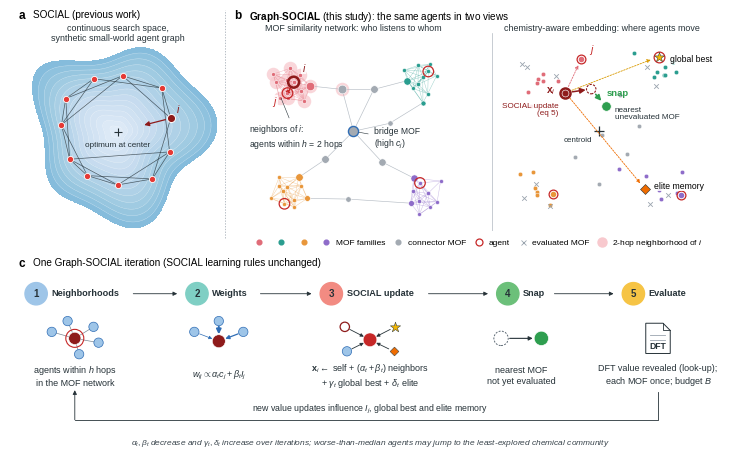

Write Python code to recreate this figure. (Note: this script raises an exception after producing the figure.)
"""Figure 1: how the SOCIAL optimizer is used in this study (method overview, schematic; no result data).

(a) SOCIAL as published: agents in a continuous search space on a synthetic small-world graph.
(b) Graph-SOCIAL: the same agents in two views. Left, the MOF similarity network defines neighborhoods (agents within
    h = 2 hops) and betweenness; right, the chemistry-aware embedding is where the SOCIAL update moves an agent, which
    then snaps to the nearest unevaluated MOF. The update arrow is eq 5 with the default schedules (tau = 0.6).
(c) One Graph-SOCIAL iteration.

    python scripts/make_scheme.py      -> results/figures/F0_graph_social_scheme.{pdf,svg,png}
"""
from pathlib import Path
import matplotlib.font_manager as fm
import numpy as np
import networkx as nx
import matplotlib as mpl
import matplotlib.pyplot as plt
from matplotlib.patches import FancyArrowPatch, Circle, Polygon, Rectangle
from matplotlib.lines import Line2D

FONT = "Liberation Sans" if "Liberation Sans" in {f.name for f in fm.fontManager.ttflist} else "Arial"
mpl.rcParams.update({
    "font.family": FONT, "font.size": 6.5,
    "mathtext.fontset": "custom", "mathtext.rm": FONT,
    "mathtext.it": f"{FONT}:italic", "mathtext.bf": f"{FONT}:bold",
    "pdf.fonttype": 42, "svg.fonttype": "none", "axes.linewidth": 0.5,
})

K = dict(rose="#E06C78", teal="#2A9D8F", orange="#E8963A", purple="#8E6CC9",
         grey="#A3AAB2", red="#C62828", dred="#8E1B1B", dark="#263238",
         green="#2E9E4F", gold="#F2B705", edge="#C9D1D9", blue="#2F6DB5")
COMM = [K["rose"], K["teal"], K["orange"], K["purple"], K["grey"]]
rng = np.random.default_rng(4)

W, H = 7.2, 4.6
fig = plt.figure(figsize=(W, H))


def blank(ax):
    ax.set_xticks([]); ax.set_yticks([])
    for s in ax.spines.values():
        s.set_visible(False)


def arrow(ax, p, q, color, lw=0.8, ls="-", ms=7, style="-|>", sa=2, sb=2,
          z=6, conn="arc3"):
    ax.add_patch(FancyArrowPatch(p, q, arrowstyle=style, mutation_scale=ms,
                 lw=lw, ls=ls, color=color, shrinkA=sa, shrinkB=sb, zorder=z,
                 connectionstyle=conn))


# ======================================================== panel a
top, ht = 0.505, 0.43
axa = fig.add_axes([0.012, top, 0.275, ht]); blank(axa)
th = np.linspace(0, 2 * np.pi, 400)
g = np.linspace(-1.25, 1.25, 500)
X, Y = np.meshgrid(g, g)
R = np.hypot(X, Y); T = np.arctan2(Y, X)
bound = 1.08 + 0.10 * np.sin(3 * T + 0.4) + 0.06 * np.cos(5 * T)
rn = R / bound + 0.06 * np.sin(4 * X) * np.cos(3 * Y)
Z = np.ma.masked_where(rn > 1.0, rn)
axa.contourf(X, Y, Z, levels=np.linspace(0, 1, 16), cmap="Blues",
             vmin=-0.3, vmax=2.6, zorder=0)
axa.contour(X, Y, Z, levels=np.linspace(0, 1, 16), colors="white",
            linewidths=0.3, alpha=0.6, zorder=1)
axa.plot(0, 0, "+", color=K["dark"], ms=6, mew=0.8, zorder=2)
axa.text(0, -0.13, "optimum at center", ha="center", va="top", fontsize=5.9,
         color=K["dark"], zorder=2)
n = 11
ws = nx.watts_strogatz_graph(n, 4, 0.3, seed=2)
ang = np.linspace(0, 2 * np.pi, n, endpoint=False) + 0.25
pa = {k: np.array([0.72 * np.cos(a), 0.72 * np.sin(a)]) +
      rng.normal(0, 0.04, 2) for k, a in enumerate(ang)}
for u, v in ws.edges():
    axa.plot(*zip(pa[u], pa[v]), color=K["dark"], lw=0.5, alpha=0.75, zorder=3)
for k, p in pa.items():
    axa.scatter(*p, s=20, color="#E53935", ec="white", lw=0.6, zorder=4)
ia = 0
axa.scatter(*pa[ia], s=34, color=K["dred"], ec="white", lw=0.7, zorder=5)
arrow(axa, pa[ia], pa[ia] * 0.45, K["dred"], lw=0.9, sa=4)
axa.text(pa[ia][0] + 0.06, pa[ia][1] + 0.07, r"$i$", fontsize=7.5,
         color=K["dred"])
axa.set_xlim(-1.25, 1.25); axa.set_ylim(-1.25, 1.25); axa.set_aspect("equal")
fig.text(0.012, 0.985, "a", fontsize=8.5, fontweight="bold", va="top")
fig.text(0.032, 0.985, "SOCIAL (previous work)", fontsize=7.2, va="top")
fig.text(0.15, 0.955, "continuous search space,\nsynthetic small-world agent graph",
         fontsize=6.4, ha="center", va="top", color=K["dark"], linespacing=1.15)

fig.lines.append(Line2D([0.298, 0.298], [0.49, 0.985], transform=fig.transFigure,
                        ls=(0, (2, 2)), lw=0.5, color="#9AA4AE"))

# ======================================================== MOF pool
# community centres in network view and embedding view (deliberately different)
net_c = [(-0.55, 0.45), (0.6, 0.5), (-0.58, -0.5), (0.6, -0.52)]
emb_c = [(-0.5, 0.45), (0.5, 0.55), (-0.55, -0.5), (0.58, -0.5)]
sizes = [12, 11, 11, 10]
P_net, P_emb, comm = [], [], []
for c in range(4):
    m = sizes[c]; kk = np.arange(m) + 0.5
    rr = 0.19 * np.sqrt(kk / m); aa = kk * 2.39996 + c
    base = np.c_[rr * np.cos(aa), rr * np.sin(aa)] + rng.normal(0, 0.018, (m, 2))
    P_net.append(np.array(net_c[c]) + base)
    P_emb.append(np.array(emb_c[c]) + rng.normal(0, 0.14, (sizes[c], 2)))
    comm += [c] * sizes[c]
# grey connector MOFs (between families)
conn_net = np.array([[-0.1, 0.42], [0.18, 0.42], [0.0, 0.05], [-0.25, -0.2],
                     [0.25, -0.22], [-0.05, -0.55], [0.32, 0.12]])
conn_emb = np.array([[-0.12, 0.30], [0.12, 0.38], [0.02, 0.02], [-0.22, -0.18],
                     [0.24, -0.15], [0.0, -0.42], [0.35, 0.1]])
P_net.append(conn_net); P_emb.append(conn_emb); comm += [4] * len(conn_net)
Pn = np.vstack(P_net); Pe = np.vstack(P_emb); comm = np.array(comm)
N = len(comm)
starts = np.cumsum([0] + sizes)
cidx = list(range(starts[4], N))

G = nx.Graph(); G.add_nodes_from(range(N))
for a in range(N):
    for b in range(a + 1, N):
        if comm[a] == comm[b] < 4 and np.linalg.norm(Pn[a] - Pn[b]) < 0.24:
            G.add_edge(a, b)


def nearest(c, p):
    idx = [k for k in range(N) if comm[k] == c]
    return idx[int(np.argmin([np.linalg.norm(Pn[k] - p) for k in idx]))]


hub = cidx[2]
links = [(cidx[0], nearest(0, conn_net[0])), (cidx[0], cidx[1]),
         (cidx[1], nearest(1, conn_net[1])), (cidx[0], hub), (cidx[1], hub),
         (hub, cidx[3]), (hub, cidx[4]), (cidx[3], nearest(2, conn_net[3])),
         (cidx[4], nearest(3, conn_net[4])), (cidx[5], nearest(2, conn_net[5])),
         (cidx[5], nearest(3, conn_net[5])), (hub, cidx[6]),
         (cidx[6], nearest(1, conn_net[6]))]
G.add_edges_from(links)
btw = nx.betweenness_centrality(G)
bmax = max(btw.values())

# agents: two in rose (i and a 2-hop neighbour j), one per other family
rose = [k for k in range(N) if comm[k] == 0]
i_ag = rose[int(np.argmax([G.degree(k) for k in rose]))]
hop1 = set(G.neighbors(i_ag))
hop2 = set(nx.single_source_shortest_path_length(G, i_ag, cutoff=2))
j_ag = [k for k in hop2 if k != i_ag and comm[k] == 0 and k not in hop1]
j_ag = j_ag[0] if j_ag else sorted(hop1)[0]
others = [starts[1] + 2, starts[2] + 3, starts[3] + 4]
agents = [i_ag, j_ag] + others

# ======================================================== panel b, network
axn = fig.add_axes([0.312, top, 0.33, ht]); blank(axn)
for k in hop2:
    axn.scatter(*Pn[k], s=95, color="#F8C9CE", lw=0, alpha=0.75, zorder=0)
for u, v in G.edges():
    cross = comm[u] != comm[v] or comm[u] == 4
    axn.plot(*zip(Pn[u], Pn[v]), color="#AEB6BF" if cross else COMM[comm[u]],
             lw=0.45 if cross else 0.35, alpha=0.9 if cross else 0.45, zorder=1)
for k in range(N):
    axn.scatter(*Pn[k], s=8 + 45 * btw[k] / bmax, color=COMM[comm[k]],
                ec="white", lw=0.4, zorder=2)
axn.scatter(*Pn[hub], s=8 + 45, color=K["grey"], ec=K["blue"], lw=1.0, zorder=3)
for a in agents:
    axn.scatter(*Pn[a], s=58, facecolor="none", ec=K["red"], lw=0.9, zorder=4)
axn.scatter(*Pn[i_ag], s=62, facecolor="none", ec=K["dred"], lw=1.8, zorder=5)
axn.text(Pn[i_ag][0] + 0.07, Pn[i_ag][1] + 0.09, r"$i$", fontsize=7.5,
         color=K["dred"], zorder=6, bbox=dict(fc="white", ec="none", alpha=0.85, pad=0.3))
axn.text(Pn[j_ag][0] - 0.09, Pn[j_ag][1] - 0.02, r"$j$", fontsize=7.5,
         color=K["red"], ha="right", va="top", zorder=6, bbox=dict(fc="white", ec="none", alpha=0.85, pad=0.3))
arrow(axn, Pn[j_ag], Pn[i_ag], K["red"], lw=0.7, ls=(0, (2, 1.5)), ms=6,
      sa=4, sb=5)
axn.annotate("bridge MOF\n(high $c_j$)", xy=Pn[hub], xytext=(0.18, -0.02),
             fontsize=6.2, ha="left", va="center", color=K["dark"],
             arrowprops=dict(arrowstyle="-", lw=0.4, color=K["dark"],
                             shrinkB=4))
axn.annotate("neighbors of $i$:\nagents within $h$ = 2 hops", xy=Pn[i_ag] + [-0.12, -0.12],
             xytext=(-0.92, 0.12), fontsize=6.2, ha="left", va="top", color=K["dark"],
             arrowprops=dict(arrowstyle="-", lw=0.4, color=K["dark"]))
axn.set_xlim(-0.92, 0.92); axn.set_ylim(-0.83, 0.92); axn.set_aspect("equal")
fig.text(0.312, 0.985, "b", fontsize=8.5, fontweight="bold", va="top")
fig.text(0.332, 0.985, r"$\bf{Graph}$-$\bf{SOCIAL}$ (this study): the same agents in two views",
         fontsize=7.2, va="top")
fig.text(0.477, 0.955, "MOF similarity network: who listens to whom",
         fontsize=6.4, ha="center", va="top", color=K["dark"])

# ======================================================== panel b, embedding
axe = fig.add_axes([0.655, top, 0.335, ht]); blank(axe)
evaluated = set(rng.choice([k for k in range(N) if k not in agents
                            and comm[k] < 4], 11, replace=False))
Pe[i_ag] = np.array(emb_c[0]) + np.array([0.2, -0.06])
Pe[j_ag] = np.array(emb_c[0]) + np.array([0.34, 0.24])
for k in range(N):  # keep other rose points clear of the two agents
    if comm[k] == 0 and k not in (i_ag, j_ag):
        for a in (i_ag, j_ag):
            d = Pe[k] - Pe[a]; dn = np.linalg.norm(d)
            if dn < 0.12:
                Pe[k] = Pe[a] + d / (dn + 1e-9) * 0.12
xi, xj = Pe[i_ag], Pe[j_ag]
gbest = Pe[others[0]]
pur_ev = [k for k in evaluated if comm[k] == 3]
elite_k = pur_ev[int(np.argmax(Pe[pur_ev][:, 1]))] if pur_ev else starts[3]
elite = Pe[elite_k]
# SOCIAL update, eq 5: defaults alpha = beta = 0.4, gamma = delta = 0.2 at tau = t/T = 0.6
tau = 0.6
at, bt, gt, dt = 0.4 * (1 - tau), 0.4 * (1 - tau), 0.2 * tau, 0.2 * tau
xnew = (1 - at - bt - gt - dt) * xi + (at + bt) * xj + gt * gbest + dt * elite
# keep pool points clear of the agent, global-best and elite markers
for k in range(N):
    if k in agents or k == elite_k:
        continue
    for anchor in (gbest, elite, xi, xj):
        d = Pe[k] - anchor; dn = np.linalg.norm(d)
        if 1e-9 < dn < 0.11:
            Pe[k] = anchor + d / dn * 0.11
unev = [k for k in range(N) if k not in evaluated and k not in agents]
for k in unev:
    d = Pe[k] - xnew; dn = np.linalg.norm(d)
    if k != cidx[0] and dn < 0.26:
        Pe[k] = xnew + d / dn * 0.26
others_d = min(np.linalg.norm(Pe[k] - xnew) for k in unev if k != cidx[0])
for off in [(0.13, -0.15), (0.15, -0.08), (0.12, 0.12), (0.0, -0.17), (-0.1, -0.14), (0.1, -0.1), (0.08, -0.06)]:
    if np.linalg.norm(off) < others_d - 0.01:
        break
Pe[cidx[0]] = xnew + np.array(off)  # a connector MOF near the updated position
snap = unev[int(np.argmin(np.linalg.norm(Pe[unev] - xnew, axis=1)))]
assert snap == cidx[0], "snap target is not the intended MOF"

for k in range(N):
    if k == elite_k:
        continue
    if k in evaluated:
        axe.scatter(*Pe[k], marker="x", s=11, color="#9AA4AE", lw=0.6, zorder=2)
    elif k != snap:
        axe.scatter(*Pe[k], s=10, color=COMM[comm[k]], ec="white", lw=0.3,
                    zorder=2)
ctr = Pe.mean(0)
axe.scatter(*ctr, marker="+", s=45, color=K["dark"], lw=0.9, zorder=3)
# label below-left of the centroid: clear of the x_i -> elite arrow and of the snap labels
axe.text(ctr[0] - 0.06, ctr[1] - 0.05, "centroid", fontsize=5.8, color=K["dark"], ha="right", va="top", zorder=8,
         bbox=dict(fc="white", ec="none", alpha=0.9, pad=0.4))
axe.scatter(*gbest, s=60, facecolor="white", ec=K["red"], lw=0.9, zorder=4)
axe.scatter(*gbest, marker="*", s=55, color=K["gold"], ec=K["dark"], lw=0.35,
            zorder=5)
axe.text(gbest[0] + 0.1, gbest[1] - 0.02, "global best", fontsize=6.2, ha="left", va="center", zorder=8, bbox=dict(fc="white", ec="none", alpha=0.85, pad=0.3))
axe.scatter(*elite, marker="D", s=26, color="#EF6C00", ec=K["dark"], lw=0.4,
            zorder=5)
axe.text(elite[0] + 0.08, elite[1] + 0.02, "elite memory", fontsize=6.2,
         ha="left", va="center", zorder=8, bbox=dict(fc="white", ec="none", alpha=0.85, pad=0.3))
for a in agents[3:]:
    axe.scatter(*Pe[a], s=40, facecolor="white", ec=K["red"], lw=0.9, zorder=4)
    axe.scatter(*Pe[a], s=9, color=COMM[comm[a]], zorder=5)
axe.scatter(*xj, s=40, facecolor="white", ec=K["red"], lw=0.9, zorder=4)
axe.scatter(*xj, s=9, color=COMM[0], zorder=5)
axe.scatter(*xi, s=52, facecolor="white", ec=K["dred"], lw=1.8, zorder=6)
axe.scatter(*xi, s=12, color=K["dred"], zorder=7)
axe.text(xi[0] - 0.09, xi[1] + 0.02, r"$\mathbf{x}_i$", fontsize=7.5,
         color=K["dred"], ha="right", va="center", zorder=8, bbox=dict(fc="white", ec="none", alpha=0.85, pad=0.3))
axe.text(xj[0] + 0.07, xj[1] + 0.05, r"$j$", fontsize=7.5, color=K["red"], zorder=8, bbox=dict(fc="white", ec="none", alpha=0.85, pad=0.3))
# pulls on x_i
arrow(axe, xi, xj, K["rose"], lw=0.6, ls=(0, (2, 1.5)), ms=5, sa=5, sb=5)
arrow(axe, xi, gbest, "#D99A00", lw=0.6, ls=(0, (2, 1.5)), ms=5, sa=5, sb=6)
arrow(axe, xi, elite, "#EF6C00", lw=0.6, ls=(0, (2, 1.5)), ms=5, sa=5, sb=5)
# resulting move and snap
arrow(axe, xi, xnew, K["dred"], lw=1.1, ms=8, sa=5, sb=4, z=7)
axe.scatter(*xnew, s=46, facecolor="white", ec=K["dred"], lw=0.8,
            ls=(0, (2, 1.2)), zorder=7)
axe.text(xi[0] - 0.06, xi[1] - 0.09, "SOCIAL update\n(eq 5)", fontsize=5.9,
         color=K["dred"], ha="right", va="top", linespacing=1.05, bbox=dict(fc="white", ec="none", alpha=0.85, pad=0.4))
arrow(axe, xnew, Pe[snap], K["green"], lw=1.2, ms=8, sa=5, sb=5, z=7)
axe.scatter(*Pe[snap], s=48, color=K["green"], ec="white", lw=0.6, zorder=8)
mid = (xnew + Pe[snap]) / 2
axe.text(mid[0] + 0.07, mid[1] + 0.04, "snap", fontsize=6.8, fontweight="bold",
         color=K["green"], ha="left", va="center")
axe.text(Pe[snap][0] + 0.08, Pe[snap][1] - 0.01, "nearest\nunevaluated MOF",
         fontsize=5.9, ha="left", va="top", color=K["dark"], linespacing=1.0, bbox=dict(fc="white", ec="none", alpha=0.85, pad=0.4))
axe.set_xlim(-0.95, 1.0); axe.set_ylim(-0.83, 0.92); axe.set_aspect("equal")
axe.plot([-0.95, -0.95, 1.0], [0.92, -0.83, -0.83], color="#B0B8C0", lw=0.5)
fig.text(0.822, 0.955, "chemistry-aware embedding: where agents move",
         fontsize=6.4, ha="center", va="top", color=K["dark"])

# shared legend for b
hd = [Line2D([], [], marker="o", ls="", ms=3.4, color=c) for c in COMM[:4]]
hd += [Line2D([], [], marker="o", ls="", ms=3.4, color=K["grey"]),
       Line2D([], [], marker="o", ls="", ms=5, mfc="white", mec=K["red"], mew=0.9),
       Line2D([], [], marker="x", ls="", ms=3.6, color="#9AA4AE", mew=0.6),
       Line2D([], [], marker="o", ls="", ms=6.5, color="#F8C9CE")]
fig.legend(hd, ["", "", "", "MOF families", "connector MOF", "agent",
                "evaluated MOF", "2-hop neighborhood of $i$"],
           loc="center", bbox_to_anchor=(0.648, 0.478), ncol=8, frameon=False,
           fontsize=6.0, handletextpad=0.15, columnspacing=0.55)

# ======================================================== panel c
axc = fig.add_axes([0.0, 0.0, 1.0, 0.44]); blank(axc)
wc, hc = W * 1.0, H * 0.44
axc.set_xlim(0, 100); axc.set_ylim(0, 100 * hc / wc); axc.set_aspect("equal")
ytop = 100 * hc / wc
fig.text(0.012, 0.445, "c", fontsize=8.5, fontweight="bold", va="top")
fig.text(0.032, 0.445, "One Graph-SOCIAL iteration (SOCIAL learning rules unchanged)",
         fontsize=7.2, va="top")

xs = [9, 29, 50, 71, 90]
ytitle, yicon, ydesc = ytop - 4.6, ytop - 10.8, ytop - 16.0
cols = ["#9EC5E8", "#7FCFC4", "#F28B82", "#6CC07A", "#F6C445"]
titles = ["Neighborhoods", "Weights", "SOCIAL update", "Snap", "Evaluate"]
descs = ["agents within $h$ hops\nin the MOF network",
         r"$w_{ij} \propto \alpha_t c_j + \beta_t I_j$",
         r"$\mathbf{x}_i \leftarrow$ self + $(\alpha_t + \beta_t)$ neighbors" "\n"
         r"+ $\gamma_t$ global best + $\delta_t$ elite",
         "nearest MOF\nnot yet evaluated",
         "DFT value revealed (look-up);\neach MOF once; budget $B$"]
for k, x in enumerate(xs):
    tw = 3.1 + 0.6 + 0.78 * len(titles[k]); lft = x - tw / 2
    axc.add_patch(Circle((lft + 1.55, ytitle), 1.55, color=cols[k], zorder=3))
    axc.text(lft + 1.55, ytitle, str(k + 1), ha="center", va="center",
             fontsize=7, fontweight="bold", color=K["dark"], zorder=4)
    axc.text(lft + 3.7, ytitle, titles[k], ha="left", va="center",
             fontsize=6.6, fontweight="bold", color=K["dark"])
    axc.text(x, ydesc, descs[k], ha="center", va="center", fontsize=6.5,
             linespacing=1.2, color=K["dark"])
    if k < 4:
        nt = 3.7 + 0.78 * len(titles[k + 1])
        arrow(axc, (x + tw / 2 + 1.2, ytitle),
              (xs[k + 1] - nt / 2 - 1.2, ytitle), K["dark"], lw=0.6, ms=6,
              sa=0, sb=0)

# icon 1: small graph, centre ringed
c1 = np.array([xs[0], yicon]); nb = [(-3.2, 0.9), (-1, 2.4), (2.6, 1.6), (3.3, -0.6), (0.6, -2.2)]
for d in nb:
    axc.plot(*zip(c1, c1 + d), color="#7A8794", lw=0.5, zorder=1)
for d in nb:
    axc.add_patch(Circle(c1 + d, 0.65, fc="#9EC5E8", ec=K["blue"], lw=0.5, zorder=2))
axc.add_patch(Circle(c1, 0.85, fc=K["dred"], ec="white", lw=0.4, zorder=3))
axc.add_patch(Circle(c1, 1.25, fc="none", ec=K["red"], lw=0.8, zorder=3))
# icon 2: neighbours -> i, arrow width = weight
c2 = np.array([xs[1], yicon - 0.4]); nb2 = [(-3.4, 1.3), (0, 2.8), (3.4, 1.3)]
wts = [0.5, 1.4, 0.9]
for d, w in zip(nb2, wts):
    axc.add_patch(Circle(c2 + d, 0.65, fc="#9EC5E8", ec=K["blue"], lw=0.5, zorder=2))
    arrow(axc, tuple(c2 + d), tuple(c2), K["blue"], lw=w, ms=4 + 2 * w,
          sa=4, sb=5)
axc.add_patch(Circle(c2, 0.9, fc=K["dred"], ec="white", lw=0.4, zorder=3))
# icon 3: self, neighbor, global best, elite -> i
c3 = np.array([xs[2], yicon - 0.2])
axc.add_patch(Circle(c3 + (-3.5, 1.8), 0.65, fc="white", ec=K["dred"], lw=0.9, zorder=2))
axc.add_patch(Circle(c3 + (-3.2, -1.6), 0.65, fc="#9EC5E8", ec=K["blue"], lw=0.5, zorder=2))
axc.scatter(*(c3 + (3.5, 1.8)), marker="*", s=60, color=K["gold"], ec=K["dark"], lw=0.35, zorder=3)
axc.scatter(*(c3 + (3.3, -1.6)), marker="D", s=20, color="#EF6C00", ec=K["dark"], lw=0.35, zorder=3)
for d in [(-3.5, 1.8), (-3.2, -1.6), (3.5, 1.8), (3.3, -1.6)]:
    arrow(axc, tuple(c3 + d), tuple(c3), K["dark"], lw=0.6, ms=5, sa=4, sb=5)
axc.add_patch(Circle(c3, 0.95, fc=K["red"], ec="white", lw=0.4, zorder=3))
# icon 4: dashed position -> MOF
c4 = np.array([xs[3], yicon])
axc.add_patch(Circle(c4 + (-2.8, 0), 1.0, fc="white", ec="#5F6B76", lw=0.7,
                     ls=(0, (2, 1.4)), zorder=2))
arrow(axc, tuple(c4 + (-1.6, 0)), tuple(c4 + (1.6, 0)), K["dark"], lw=0.8,
      ms=6, sa=0, sb=0)
axc.add_patch(Circle(c4 + (2.8, 0), 1.0, fc=K["green"], ec="white", lw=0.5, zorder=2))
# icon 5: document labelled DFT
c5 = np.array([xs[4], yicon]); w5, h5 = 3.4, 4.2
x0, y0 = c5[0] - w5 / 2, c5[1] - h5 / 2
axc.add_patch(Polygon([(x0, y0), (x0 + w5, y0), (x0 + w5, y0 + h5 - 1),
                       (x0 + w5 - 1, y0 + h5), (x0, y0 + h5)], closed=True,
                      fc="white", ec=K["dark"], lw=0.7, zorder=2))
axc.plot([x0 + w5 - 1, x0 + w5 - 1, x0 + w5], [y0 + h5, y0 + h5 - 1, y0 + h5 - 1],
         color=K["dark"], lw=0.6, zorder=3)
for yy in [y0 + h5 - 1.6, y0 + h5 - 2.3]:
    axc.plot([x0 + 0.6, x0 + w5 - 0.7], [yy, yy], color="#9AA4AE", lw=0.6, zorder=3)
axc.text(c5[0], y0 + 0.95, "DFT", ha="center", va="center", fontsize=6.2,
         fontweight="bold", color=K["dark"], zorder=3)

# feedback loop
yl = 6.0
axc.plot([xs[4], xs[4], xs[0]], [ydesc - 2.2, yl, yl], color=K["dark"], lw=0.6)
arrow(axc, (xs[0], yl), (xs[0], ydesc - 2.0), K["dark"], lw=0.6, ms=6, sa=0, sb=0)
axc.text(50, yl + 0.5, "new value updates influence $I_j$, global best and elite memory",
         ha="center", va="bottom", fontsize=6.3, color=K["dark"])
axc.text(50, 2.0, r"$\alpha_t, \beta_t$ decrease and $\gamma_t, \delta_t$ increase over "
         "iterations; worse-than-median agents may jump to the least-explored "
         "chemical community", ha="center", va="bottom", fontsize=6.0,
         color="#37424A", style="italic")

for ext in ["pdf", "svg", "png", "tiff"]:
    kw = dict(dpi=600) if ext in ("png", "tiff") else {}
    if ext == "tiff":
        continue
    fig.savefig(Path(__file__).resolve().parents[1] / "results" / "figures" / f"F0_graph_social_scheme.{ext}",
                bbox_inches="tight", pad_inches=0.03, **kw)
print("wrote results/figures/F0_graph_social_scheme.{pdf,svg,png}")
